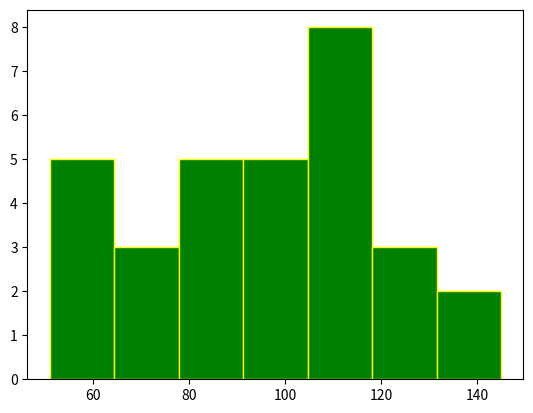

Write Python code to recreate this figure.
import matplotlib.pyplot as plt

values = [87, 53, 66, 61, 67, 68, 62,
		110, 104, 61, 111, 123, 117,
		119, 116, 104, 92, 111, 90,
		103, 81, 80, 101, 51, 79, 107,
		110, 129, 145, 139, 110]

plt.hist(values, bins=7, edgecolor="yellow", color="green")
plt.show()
